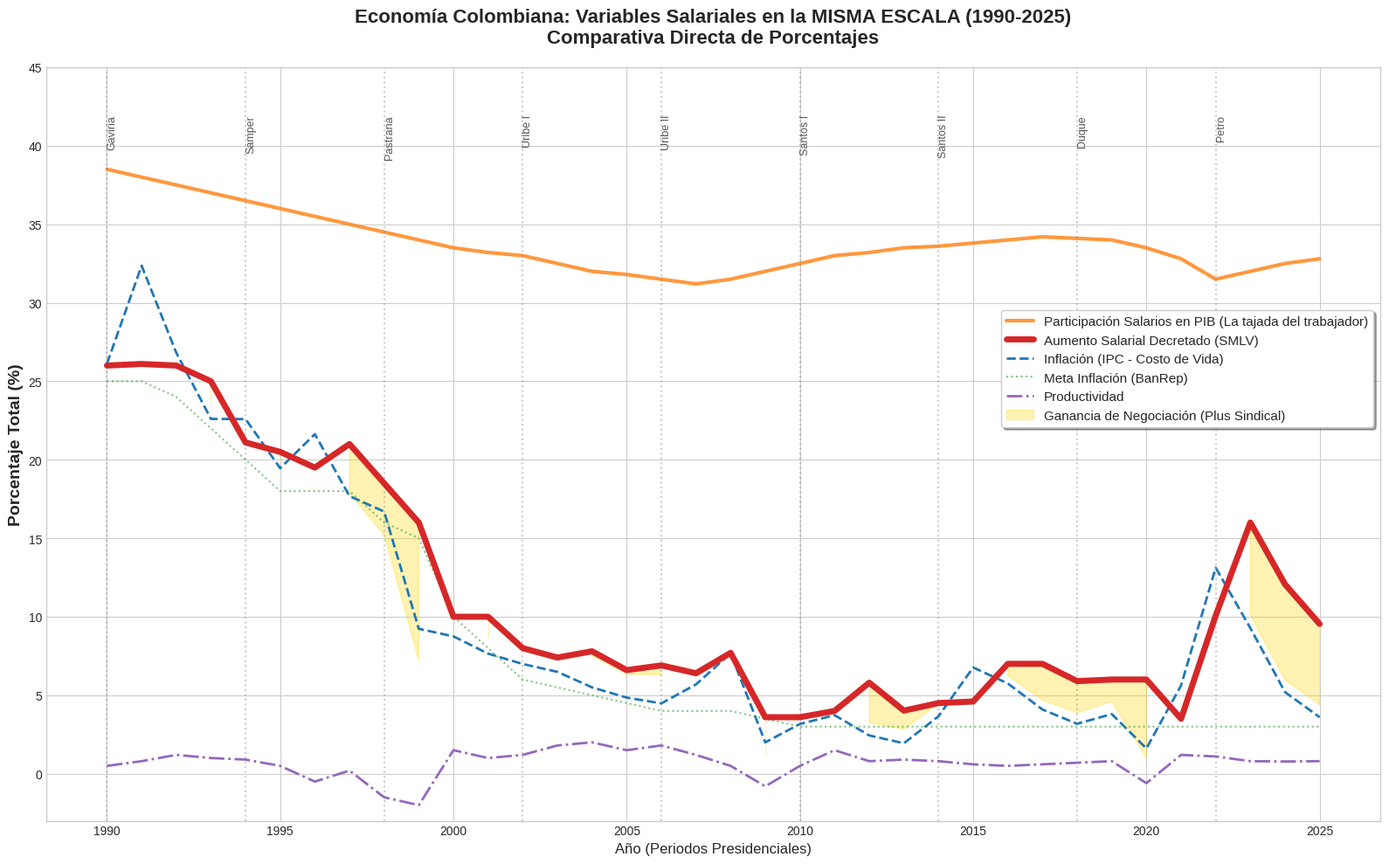

The script that saved this image:
import pandas as pd
import matplotlib.pyplot as plt
import numpy as np

# -----------------------------------------------------------------------------
# 1. DATOS (Mismos datos históricos, sin cambios)
# -----------------------------------------------------------------------------
anios = list(range(1990, 2026))

data = {
    'Año': anios,
    
    # Inflación (IPC)
    'IPC_Causado': [
        26.12, 32.36, 26.82, 22.60, 22.59, 19.46, 21.63, 17.68, 16.70, 9.23,
        8.75, 7.65, 6.99, 6.49, 5.50, 4.85, 4.48, 5.69, 7.67, 2.00,
        3.17, 3.73, 2.44, 1.94, 3.66, 6.77, 5.75, 4.09, 3.18, 3.80,
        1.61, 5.62, 13.12, 9.28, 5.20, 3.60
    ],

    # Aumento Salario Mínimo
    'Aumento_Salarial': [
        26.0, 26.1, 26.0, 25.0, 21.1, 20.5, 19.5, 21.0, 18.5, 16.0,
        10.0, 10.0, 8.0, 7.4, 7.8, 6.6, 6.9, 6.4, 7.7, 3.6,
        3.6, 4.0, 5.8, 4.02, 4.5, 4.6, 7.0, 7.0, 5.9, 6.0,
        6.0, 3.5, 10.07, 16.0, 12.07, 9.54
    ],
    
    # Meta Inflación (Aproximada antes de 2000 para continuidad visual)
    'Meta_Inflacion': [
        25.0, 25.0, 24.0, 22.0, 20.0, 18.0, 18.0, 18.0, 16.0, 15.0, # Estimado 90s
        10.0, 8.0, 6.0, 5.5, 5.0, 4.5, 4.0, 4.0, 4.0, 3.5,            
        3.0, 3.0, 3.0, 3.0, 3.0, 3.0, 3.0, 3.0, 3.0, 3.0,             
        3.0, 3.0, 3.0, 3.0, 3.0, 3.0                                  
    ],

    # Productividad
    'Productividad': [
        0.5, 0.8, 1.2, 1.0, 0.9, 0.5, -0.5, 0.2, -1.5, -2.0,
        1.5, 1.0, 1.2, 1.8, 2.0, 1.5, 1.8, 1.2, 0.5, -0.8,
        0.5, 1.5, 0.8, 0.9, 0.8, 0.6, 0.5, 0.6, 0.7, 0.8,
        -0.6, 1.2, 1.1, 0.8, 0.78, 0.8
    ],
    
    # Participación Salarios en el PIB (Share Laboral)
    'Participacion_Salarios': [
        38.5, 38.0, 37.5, 37.0, 36.5, 36.0, 35.5, 35.0, 34.5, 34.0,
        33.5, 33.2, 33.0, 32.5, 32.0, 31.8, 31.5, 31.2, 31.5, 32.0,
        32.5, 33.0, 33.2, 33.5, 33.6, 33.8, 34.0, 34.2, 34.1, 34.0,
        33.5, 32.8, 31.5, 32.0, 32.5, 32.8
    ]
}

df = pd.DataFrame(data)

# -----------------------------------------------------------------------------
# 2. GRAFICACIÓN CON ESCALA UNIFICADA
# -----------------------------------------------------------------------------
plt.figure(figsize=(16, 10))
plt.style.use('seaborn-v0_8-whitegrid')

ax = plt.gca()

# --- A. CONTEXTO ESTRUCTURAL (Parte Alta) ---
# Participación de los salarios en el PIB (Suele estar entre 30% y 40%)
ax.plot(df['Año'], df['Participacion_Salarios'], 
         color='#ff7f0e', linewidth=3, linestyle='-', alpha=0.8, 
         label='Participación Salarios en PIB (La tajada del trabajador)')

# --- B. VARIABLES DE NEGOCIACIÓN (Parte Media/Baja) ---

# 1. Aumento Salarial (RESALTADO - Lo más importante)
ax.plot(df['Año'], df['Aumento_Salarial'], 
         color='#d62728', linewidth=5, label='Aumento Salarial Decretado (SMLV)', zorder=10)

# 2. Inflación (IPC)
ax.plot(df['Año'], df['IPC_Causado'], 
         color='#1f77b4', linewidth=2, linestyle='--', label='Inflación (IPC - Costo de Vida)')

# 3. Meta Inflación
ax.plot(df['Año'], df['Meta_Inflacion'], 
         color='#2ca02c', linewidth=1.5, linestyle=':', alpha=0.6, label='Meta Inflación (BanRep)')

# 4. Productividad (Suele estar cerca de 0-2%)
ax.plot(df['Año'], df['Productividad'], 
         color='#9467bd', linewidth=2, linestyle='-.', label='Productividad')

# --- C. ÁREAS DE INTERÉS ---

# Sombrear la ganancia real en la negociación (Diferencia entre Salario e IPC+Prod)
techo_tecnico = df['IPC_Causado'] + df['Productividad']
ax.fill_between(df['Año'], techo_tecnico, df['Aumento_Salarial'], 
                 where=(df['Aumento_Salarial'] > techo_tecnico),
                 color='#ffd700', alpha=0.3, label='Ganancia de Negociación (Plus Sindical)')

# --- D. FORMATO Y TEXTOS ---

# Títulos
plt.title('Economía Colombiana: Variables Salariales en la MISMA ESCALA (1990-2025)\nComparativa Directa de Porcentajes', 
          fontsize=16, fontweight='bold', pad=20)

plt.ylabel('Porcentaje Total (%)', fontsize=14, fontweight='bold')
plt.xlabel('Año (Periodos Presidenciales)', fontsize=12)

# Configurar Eje Y para que se vea todo claro (0 a 45%)
plt.ylim(-3, 45) 
plt.yticks(np.arange(0, 46, 5)) # Marcas cada 5%

# Leyenda unificada
plt.legend(loc='center right', frameon=True, shadow=True, fontsize=11, bbox_to_anchor=(1, 0.6))

# Marcas de presidentes (Verticales)
presidentes = [
    (1990, 'Gaviria'), (1994, 'Samper'), (1998, 'Pastrana'), 
    (2002, 'Uribe I'), (2006, 'Uribe II'), (2010, 'Santos I'), 
    (2014, 'Santos II'), (2018, 'Duque'), (2022, 'Petro')
]
for anio, nombre in presidentes:
    plt.axvline(x=anio, color='gray', linestyle=':', alpha=0.4)
    plt.text(anio, 42, nombre, rotation=90, verticalalignment='top', fontsize=9, color='#555')

plt.tight_layout()

# Guardar archivo
nombre_archivo = 'grafica_escala_unificada.png'
plt.savefig(nombre_archivo, dpi=300, bbox_inches='tight')
print(f"✅ Gráfica generada: {nombre_archivo}")
print("   (Ahora todas las líneas usan el eje izquierdo de 0% a 45%)")

plt.show()
